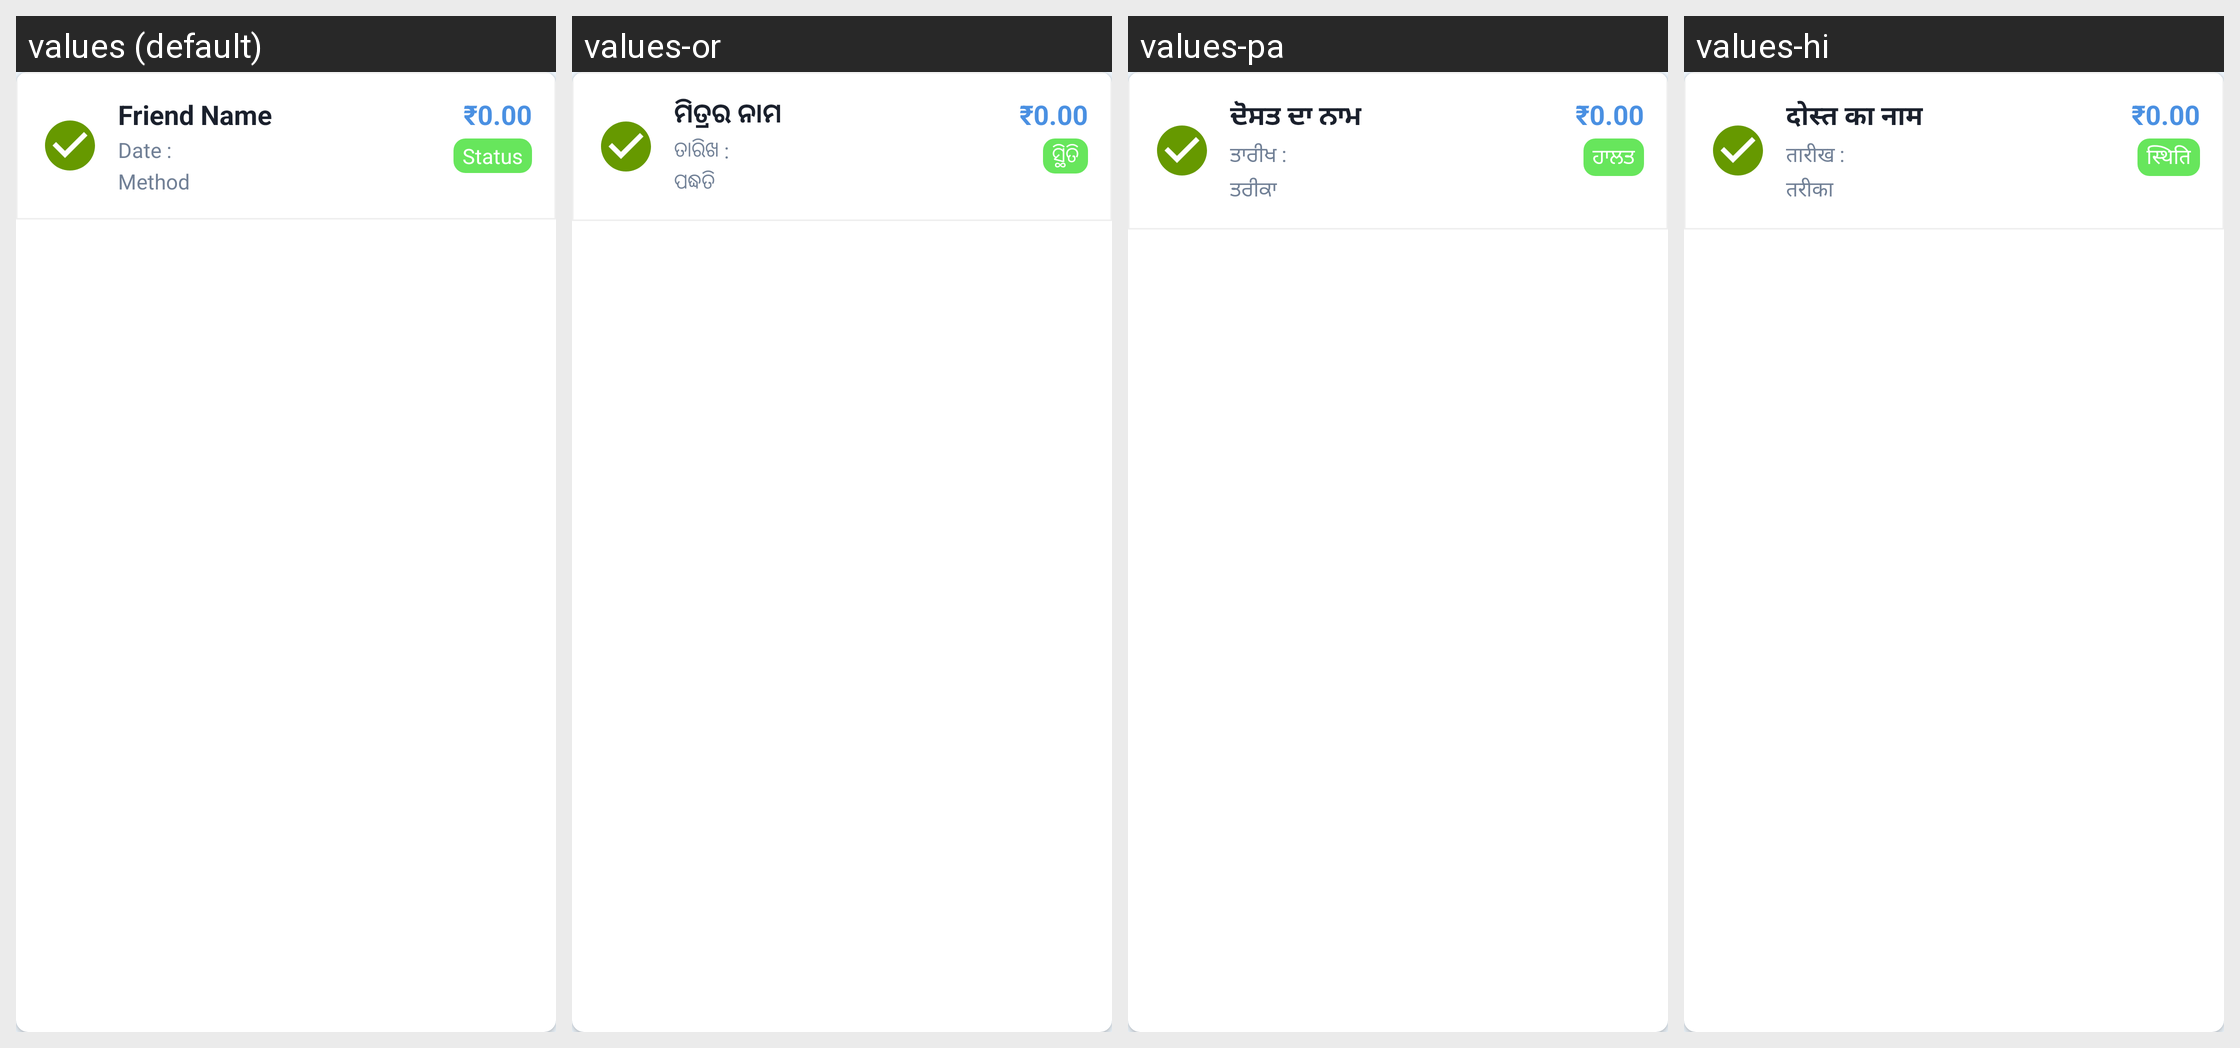

The Android screen above is rendered under several locales of the same app. Produce the string resources it draws, with the default and per-locale values.
Android screen res/layout/transaction_item.xml rendered under 4 locales, left to right: values (default), values-or, values-pa, values-hi. Device: Nexus 5 (rendered at 1080×1920; each locale shown at half size, 540×960, under a caption strip naming it); theme AppTheme.
Other locales in the repository, not shown: values-as, values-bho, values-bn, values-gu, values-har, values-kn, values-ml, values-mr, values-raj, values-ta, values-te.
Strings drawn on this screen, with the default value and each locale's value (text and hints the layout hard-codes, and strings that could not be matched under every locale, appear in the picture but are not listed):

friend_name
  values: Friend Name
  values-or: ମିତ୍ରର ନାମ
  values-pa: ਦੋਸਤ ਦਾ ਨਾਮ
  values-hi: दोस्त का नाम

date
  values: Date :
  values-or: ତାରିଖ :
  values-pa: ਤਾਰੀਖ :
  values-hi: तारीख :

method
  values: Method
  values-or: ପଦ୍ଧତି
  values-pa: ਤਰੀਕਾ
  values-hi: तरीका

zero
  values: ₹0.00
  values-or: ₹0.00
  values-pa: ₹0.00
  values-hi: ₹0.00

status
  values: Status
  values-or: ସ୍ଥିତି
  values-pa: ਹਾਲਤ
  values-hi: स्थिति
